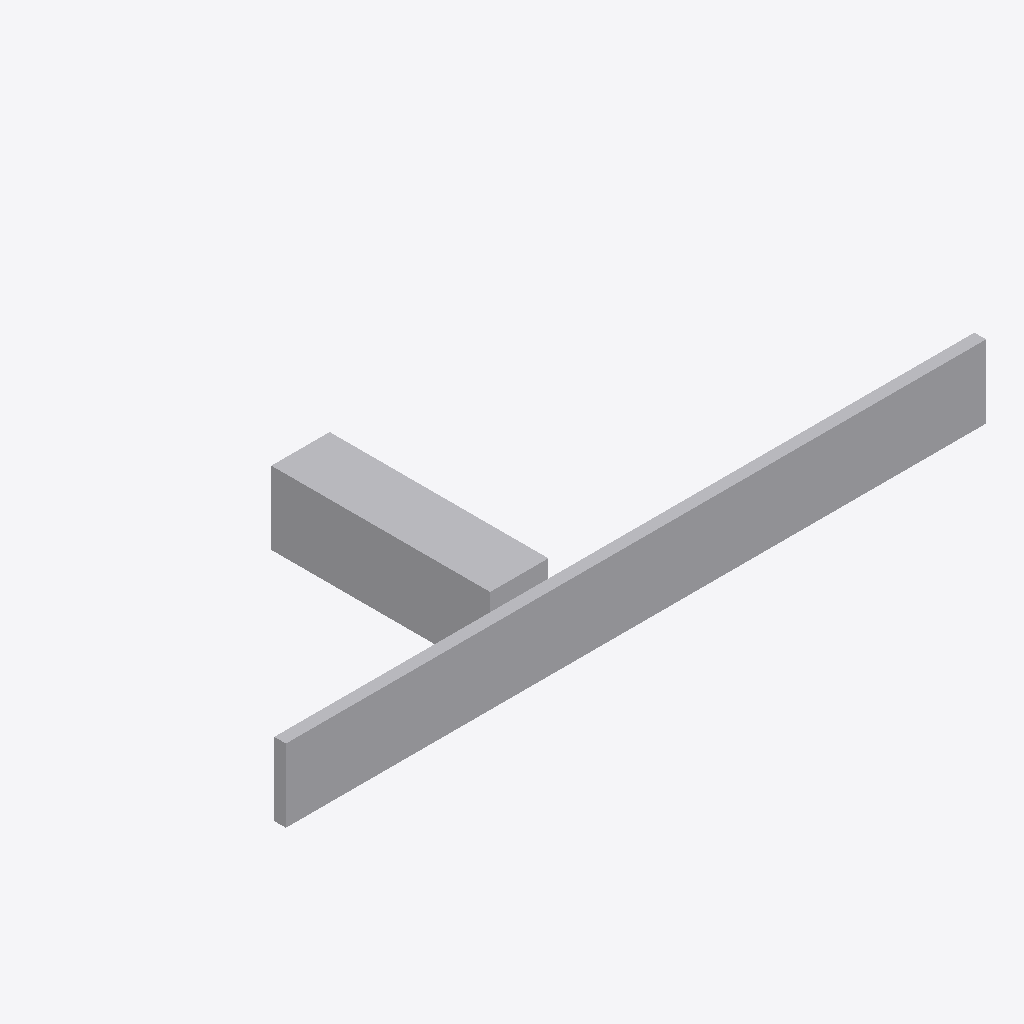
Isometric view of an IFC building model (IFC-SPF (STEP), schema IFC2X3, length unit millimetre), seen from the south-west, elements coloured by IFC class: 1 other element (light grey).
Extent 4.8 m × 1.7 m × 0.5 m (x, y, z). Elements (1): 1 IfcBuildingElementProxy.

HEADER;
FILE_DESCRIPTION(('ViewDefinition[CoordinationView_V2.0]'),'2;1');
FILE_NAME('BIM Logo-ibody','2012-12-13T13:23:09',('steve'),('Typhoon'),'Xbim.Ifc File Processor version 2.3.2.0','Xbim version 2.3.2.0','');
FILE_SCHEMA(('IFC2X3'));
ENDSEC;
DATA;
#8=IFCPROJECT('2haybALYn1P8yHoURdZBOC',#6,'BIM Logo-ibody',$,$,$,$,(#32),#9);
#44=IFCSITE('0F1fm5vyjEie4dXEloCWNW',#6,'Default site',$,$,#45,$,$,.ELEMENT.,$,$,$,$,$);
#48=IFCBUILDING('1oCuNLjQT3n94V0JKOrzmM',#6,'Default building',$,$,#49,$,$,.ELEMENT.,$,$,$);
#38=IFCBUILDINGELEMENTPROXY('23PqHRgPXCMPn$$3d8E6cA',#6,'BIM Logo-ibody',$,$,#39,#37,$,$);
ENDSEC;
